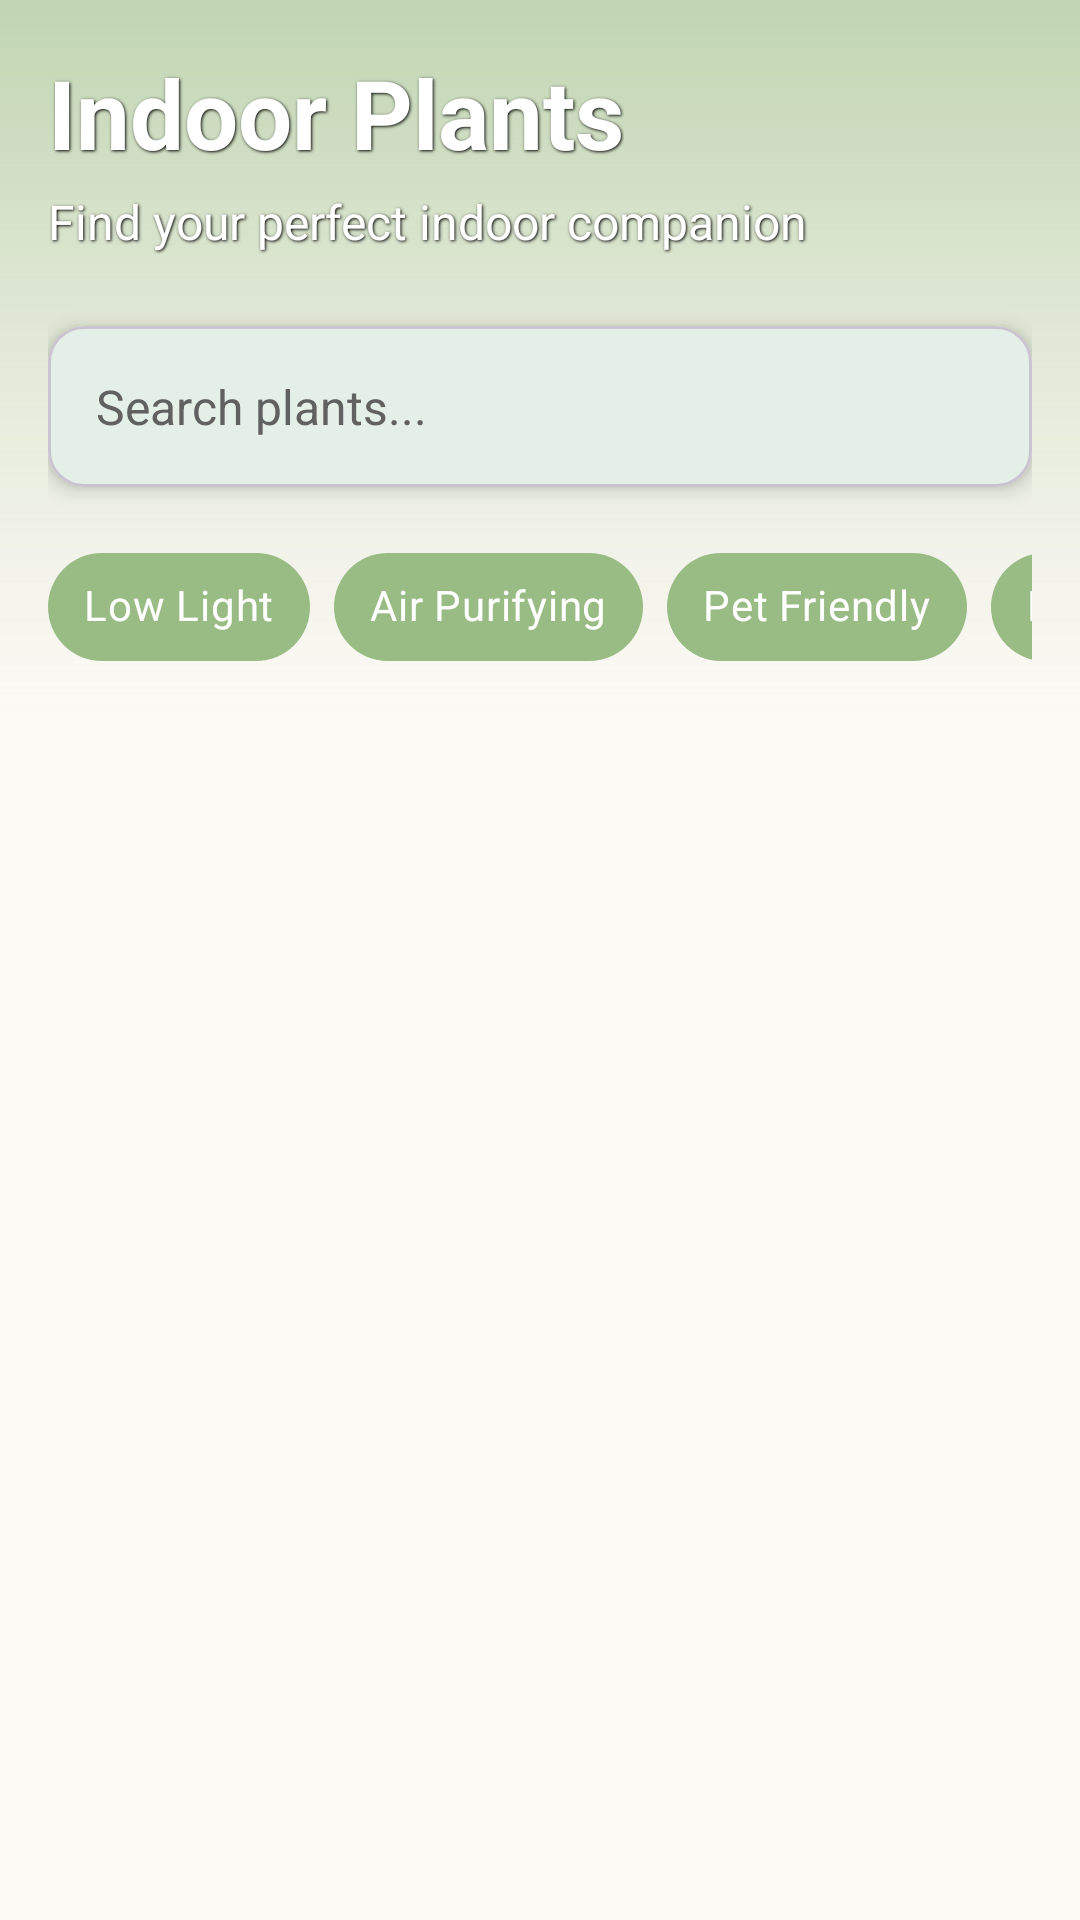

Layout XML and referenced resources for this Android screen:
<!-- AndroidManifest.xml: application theme Theme.Leafy -->
<!-- res/layout/activity_indoor_plants.xml -->
<?xml version="1.0" encoding="utf-8"?>
<androidx.coordinatorlayout.widget.CoordinatorLayout xmlns:android="http://schemas.android.com/apk/res/android"
    xmlns:app="http://schemas.android.com/apk/res-auto"
    xmlns:tools="http://schemas.android.com/tools"
    android:layout_width="match_parent"
    android:layout_height="match_parent"
    android:background="@color/colorBackground"
    tools:context=".IndoorPlantsActivity">

    
    <FrameLayout
        android:layout_width="match_parent"
        android:layout_height="240dp">

        <ImageView
            android:layout_width="match_parent"
            android:layout_height="match_parent"
            android:scaleType="centerCrop"
            android:src="@drawable/image4" />

        <View
            android:layout_width="match_parent"
            android:layout_height="match_parent"
            android:background="@drawable/gradient_overlay" />
    </FrameLayout>

    <com.google.android.material.appbar.AppBarLayout
        android:layout_width="match_parent"
        android:layout_height="wrap_content"
        android:background="@android:color/transparent"
        app:elevation="0dp">

        <LinearLayout
            android:layout_width="match_parent"
            android:layout_height="wrap_content"
            android:orientation="vertical"
            android:padding="16dp">

            <TextView
                android:layout_width="wrap_content"
                android:layout_height="wrap_content"
                android:text="Indoor Plants"
                android:textColor="@color/colorTextLight"
                android:textSize="32sp"
                android:textStyle="bold"
                android:shadowColor="@android:color/black"
                android:shadowDx="1"
                android:shadowDy="1"
                android:shadowRadius="2" />

            <TextView
                android:layout_width="wrap_content"
                android:layout_height="wrap_content"
                android:layout_marginTop="4dp"
                android:text="Find your perfect indoor companion"
                android:textColor="@color/colorTextLight"
                android:textSize="16sp"
                android:shadowColor="@android:color/black"
                android:shadowDx="1"
                android:shadowDy="1"
                android:shadowRadius="2" />

            <com.google.android.material.card.MaterialCardView
                android:layout_width="match_parent"
                android:layout_height="wrap_content"
                android:layout_marginTop="24dp"
                app:cardCornerRadius="12dp"
                app:cardElevation="4dp"
                app:cardBackgroundColor="@color/colorCardBackground">

                <EditText
                    android:id="@+id/searchEditText"
                    android:layout_width="match_parent"
                    android:layout_height="wrap_content"
                    android:background="@null"
                    android:drawableStart="@drawable/ic_search"
                    android:drawablePadding="8dp"
                    android:drawableTint="@color/colorPrimary"
                    android:hint="Search plants..."
                    android:padding="16dp"
                    android:textColorHint="@color/colorTextSecondary"
                    android:textSize="16sp" />

            </com.google.android.material.card.MaterialCardView>

            <HorizontalScrollView
                android:layout_width="match_parent"
                android:layout_height="wrap_content"
                android:layout_marginTop="16dp"
                android:scrollbars="none">

                <com.google.android.material.chip.ChipGroup
                    android:id="@+id/filterChipGroup"
                    android:layout_width="wrap_content"
                    android:layout_height="wrap_content"
                    app:singleSelection="false">

                    <com.google.android.material.chip.Chip
                        style="@style/CustomChipStyle"
                        android:layout_width="wrap_content"
                        android:layout_height="wrap_content"
                        android:text="Low Light" />

                    <com.google.android.material.chip.Chip
                        style="@style/CustomChipStyle"
                        android:layout_width="wrap_content"
                        android:layout_height="wrap_content"
                        android:text="Air Purifying" />

                    <com.google.android.material.chip.Chip
                        style="@style/CustomChipStyle"
                        android:layout_width="wrap_content"
                        android:layout_height="wrap_content"
                        android:text="Pet Friendly" />

                    <com.google.android.material.chip.Chip
                        style="@style/CustomChipStyle"
                        android:layout_width="wrap_content"
                        android:layout_height="wrap_content"
                        android:text="Easy Care" />

                </com.google.android.material.chip.ChipGroup>

            </HorizontalScrollView>
        </LinearLayout>

    </com.google.android.material.appbar.AppBarLayout>

    <androidx.recyclerview.widget.RecyclerView
        android:id="@+id/recyclerView"
        android:layout_width="match_parent"
        android:layout_height="match_parent"
        android:layout_marginTop="0dp"
        android:clipToPadding="false"
        android:padding="8dp"
        app:layout_behavior="@string/appbar_scrolling_view_behavior" />

</androidx.coordinatorlayout.widget.CoordinatorLayout>
<!-- resources referenced by this layout -->
<resources>
  <color name="colorBackground">#FDFAF6</color>
  <color name="colorCardBackground">#E4EFE7</color>
  <color name="colorPrimary">#99BC85</color>
  <color name="colorTextLight">#FFFFFF</color>
  <color name="colorTextSecondary">#616161</color>
  <!-- drawable gradient_overlay (drawable) -->
  <?xml version="1.0" encoding="utf-8"?>
  <shape xmlns:android="http://schemas.android.com/apk/res/android">
      <gradient
          android:angle="90"
          android:centerColor="#4099BC85"
          android:endColor="#9999BC85"
          android:startColor="#0099BC85"
          android:type="linear" />
  </shape>
  <style name="CustomChipStyle" parent="Widget.MaterialComponents.Chip.Filter">
          <item name="chipBackgroundColor">@color/chipBackgroundColor</item>
          <item name="android:textColor">@color/chipTextColor</item>
          <item name="chipStrokeWidth">0dp</item>
          <item name="chipMinHeight">36dp</item>
          <item name="android:textSize">14sp</item>
      </style>
  <style name="Theme.Leafy" parent="Base.Theme.Leafy" />
  <color name="chipBackgroundColor">#99BC85</color>
  <color name="chipTextColor">#FFFFFF</color>
  <style name="Base.Theme.Leafy" parent="Theme.Material3.DayNight.NoActionBar">
          
          
      </style>
</resources>
